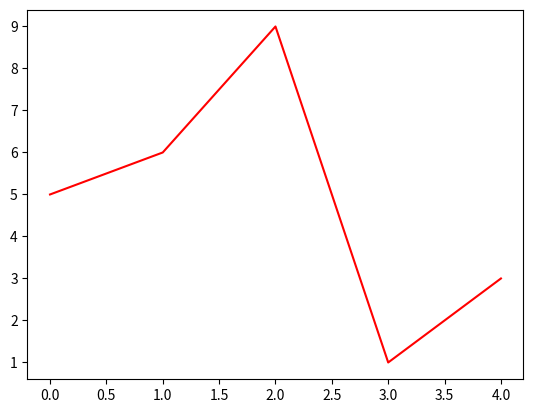

The script that saved this image: (Note: this script raises an exception after producing the figure.)
#-*-coding:utf-8-*-
import matplotlib.pyplot as plt  
import random
x1 = list(range(5))
y1 = [5,6,9,1,3]  
plt.plot(x1, y1,  color='r',markerfacecolor='blue')  
for a, b in zip(x1, y1):  
    plt(a, b, (a,b), fontsize=10)  
 
plt.legend()  
plt.show()
